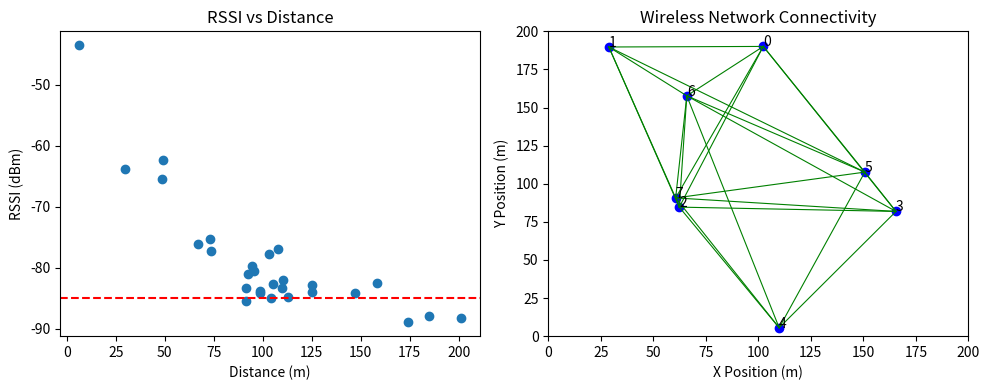

The script that saved this image:

import numpy as np
import matplotlib.pyplot as plt

rng = np.random.default_rng(1)

N, AREA = 8, 200.0
Pt, PL0, n, sigma, d0, SENS = 20.0, 40.0, 3.0, 4.0, 1.0, -85.0

pos = rng.uniform(0, AREA, (N, 2))

D = np.linalg.norm(pos[:, None] - pos[None], axis=2)

R = Pt - PL0 - 10 * n * np.log10(np.maximum(D, d0) / d0) + rng.normal(0, sigma, (N, N))

R = np.triu(R, 1)
R = R + R.T

np.fill_diagonal(R, np.nan)

A = (R >= SENS).astype(int)

print("RSSI Matrix (dBm):")
print(np.round(R, 1))

print("Average Degree:", A.sum() / N)

seen, stack = {0}, [0]

while stack:
    u = stack.pop()

    for v in np.where(A[u])[0]:
        if v not in seen:
            seen.add(v)
            stack.append(v)

print("Connected:", len(seen) == N)

fig, ax = plt.subplots(1, 2, figsize=(10, 4))

iu = np.triu_indices(N, 1)

ax[0].scatter(D[iu], R[iu])
ax[0].axhline(SENS, color='r', ls='--')
ax[0].set_xlabel('Distance (m)')
ax[0].set_ylabel('RSSI (dBm)')
ax[0].set_title('RSSI vs Distance')

for i in range(N):
    for j in range(i + 1, N):
        if A[i, j]:
            ax[1].plot(*zip(pos[i], pos[j]), 'g-', lw=0.8)

ax[1].scatter(pos[:, 0], pos[:, 1], color='blue')

for i in range(N):
    ax[1].text(pos[i, 0], pos[i, 1], str(i))

ax[1].set_xlabel('X Position (m)')
ax[1].set_ylabel('Y Position (m)')
ax[1].set_title('Wireless Network Connectivity')
ax[1].set_xlim(0, AREA)
ax[1].set_ylim(0, AREA)

plt.tight_layout()
plt.show()
